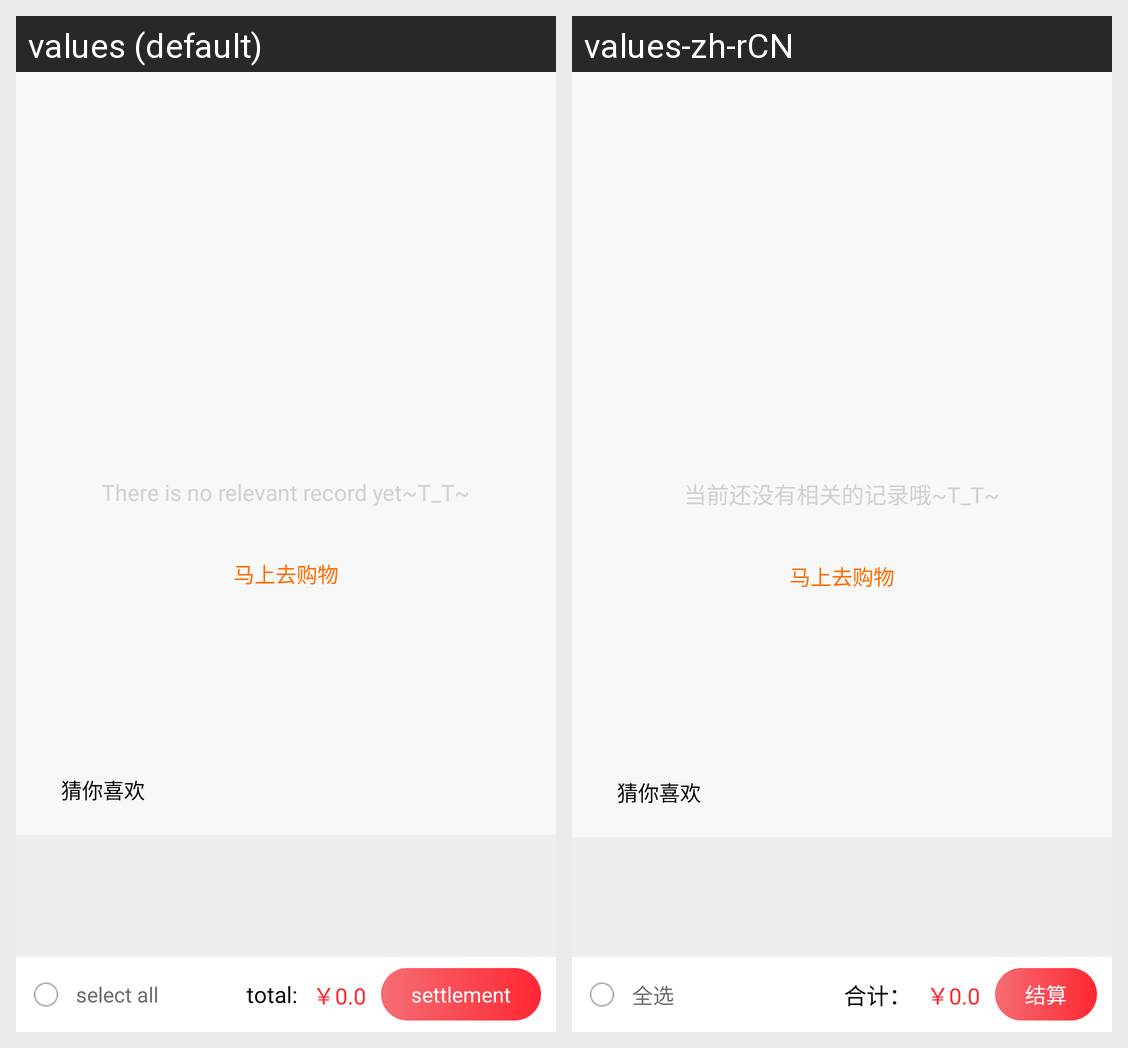

Here is an Android app screen in its default locale and in the app's own translations. Write out the translated-string differences for the strings that appear on this screen.
Android screen res/layout/activity_shoppingcart.xml rendered under 2 locales, left to right: values (default), values-zh-rCN. Device: Nexus 5 (rendered at 1080×1920; each locale shown at half size, 540×960, under a caption strip naming it); theme Theme.MaterialComponents.DayNight.NoActionBar.
Strings drawn on this screen, with the default value and each locale's value (text and hints the layout hard-codes, and strings that could not be matched under every locale, appear in the picture but are not listed):

select_all
  values: select all
  values-zh-rCN: 全选

balance
  values: settlement
  values-zh-rCN: 结算

find_reminder335
  values: total:
  values-zh-rCN: 合计：

join_merchant12
  values: There is no relevant record yet~T_T~
  values-zh-rCN: 当前还没有相关的记录哦~T_T~
